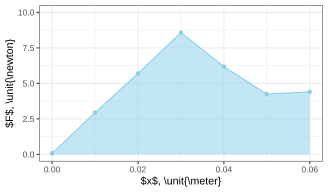

Source data for this figure (header and first rows):
x_m, F_N
0, 0.071
0.01, 2.94
0.02, 5.7
0.03, 8.57
0.04, 6.18
0.05, 4.24
0.06, 4.41
